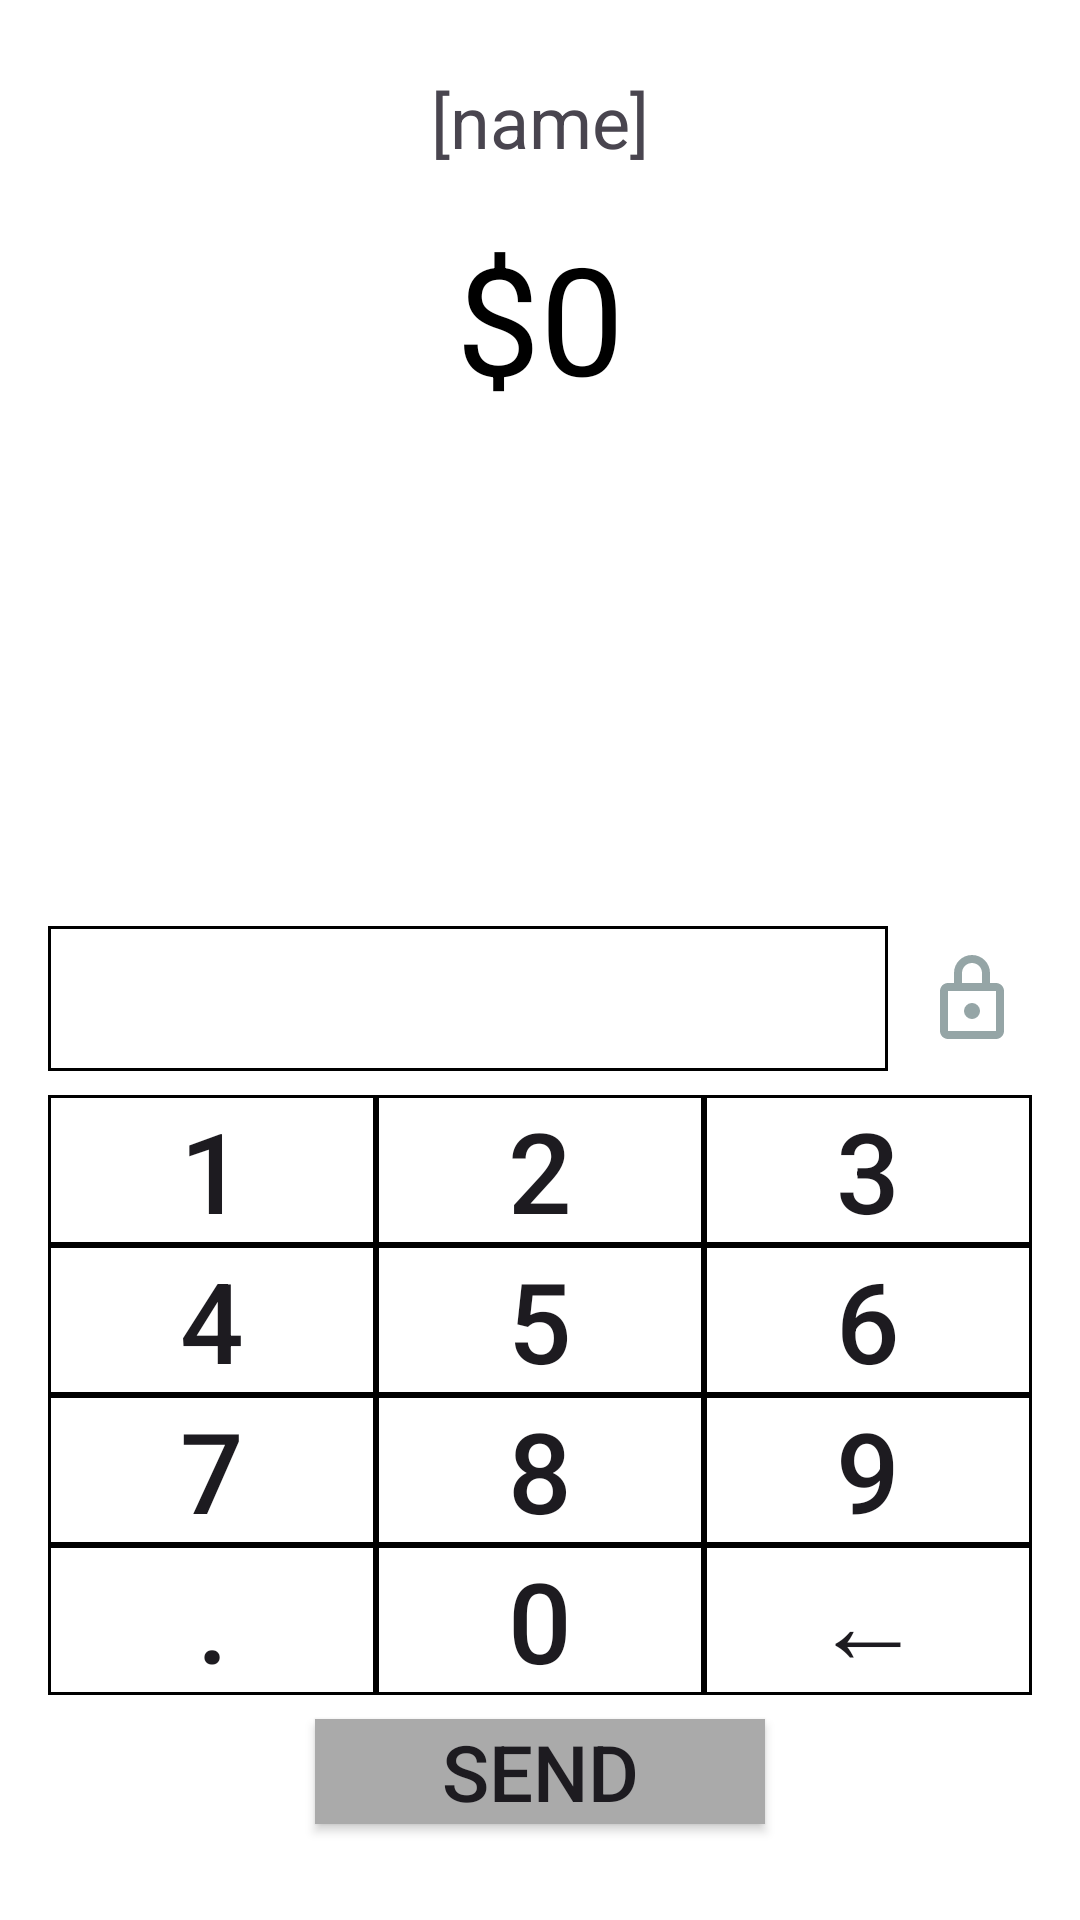

Here is an Android app screen rendered from its layout file. Give the layout XML and the strings, colors and styles it references.
<!-- AndroidManifest.xml: application theme Theme._2025_04_project_abare_edwards -->
<!-- res/layout/fragment_send_money.xml -->
<?xml version="1.0" encoding="utf-8"?>
<androidx.constraintlayout.widget.ConstraintLayout xmlns:android="http://schemas.android.com/apk/res/android"
    xmlns:app="http://schemas.android.com/apk/res-auto"
    android:layout_width="match_parent"
    android:layout_height="match_parent"
    android:background="#FFFFFF"
    android:padding="16dp">

    <TextView
        android:id="@+id/name"
        android:layout_width="0dp"
        android:layout_height="wrap_content"
        android:layout_marginBottom="8dp"
        android:gravity="center"
        android:padding="8dp"
        android:text="[name]"
        android:textSize="24sp"
        app:layout_constraintTop_toTopOf="parent"
        app:layout_constraintStart_toStartOf="parent"
        app:layout_constraintEnd_toEndOf="parent"
        app:layout_constraintBottom_toTopOf="@+id/amount"
        />

    <TextView
        android:id="@+id/amount"
        android:layout_width="0dp"
        android:layout_height="wrap_content"
        android:layout_marginBottom="8dp"
        android:gravity="center"
        android:padding="8dp"
        android:text="$0"
        android:textColor="#000000"
        android:textSize="50sp"
        app:layout_constraintTop_toBottomOf="@id/name"
        app:layout_constraintStart_toStartOf="parent"
        app:layout_constraintEnd_toEndOf="parent"
        app:layout_constraintBottom_toTopOf="@+id/comment"
        />

    <androidx.constraintlayout.widget.ConstraintLayout
        android:layout_width="0dp"
        android:layout_height="wrap_content"
        android:layout_marginBottom="8dp"
        app:layout_constraintStart_toStartOf="parent"
        app:layout_constraintEnd_toEndOf="parent"
        app:layout_constraintBottom_toTopOf="@+id/keypad1">

        <EditText
            android:id="@+id/comment"
            android:layout_width="0dp"
            android:layout_height="wrap_content"
            android:gravity="center_vertical"
            android:inputType="text"
            android:padding="8dp"
            android:textSize="24sp"
            android:textColor="#000000"
            android:background="@drawable/border"
            app:layout_constraintStart_toStartOf="parent"
            app:layout_constraintEnd_toStartOf="@id/lockButton"
            app:layout_constraintTop_toTopOf="parent"
            app:layout_constraintBottom_toBottomOf="parent" />

        <ImageButton
            android:id="@+id/lockButton"
            android:layout_width="40dp"
            android:layout_height="40dp"
            android:src="@drawable/ic_lock"
            android:background="?attr/selectableItemBackgroundBorderless"
            app:layout_constraintStart_toEndOf="@id/comment"
            app:layout_constraintEnd_toEndOf="parent"
            app:layout_constraintTop_toTopOf="parent"
            app:layout_constraintBottom_toBottomOf="parent"
            android:layout_marginStart="8dp" />
    </androidx.constraintlayout.widget.ConstraintLayout>

    <androidx.constraintlayout.widget.ConstraintLayout
        android:id="@+id/keypad1"
        android:layout_width="match_parent"
        android:layout_height="200dp"
        android:layout_marginBottom="8dp"
        app:layout_constraintEnd_toEndOf="parent"
        app:layout_constraintStart_toStartOf="parent"
        app:layout_constraintBottom_toTopOf="@id/buttonSend"
        >

        <Button
            android:id="@+id/button1"
            android:layout_width="0dp"
            android:layout_height="0dp"
            android:text="1"
            android:autoSizeTextType="uniform"
            android:gravity="center"
            android:background="@drawable/border"
            app:layout_constraintTop_toTopOf="parent"
            app:layout_constraintStart_toStartOf="parent"
            app:layout_constraintEnd_toStartOf="@id/button2"
            app:layout_constraintBottom_toTopOf="@+id/button4" />

        <Button
            android:id="@+id/button2"
            android:layout_width="0dp"
            android:layout_height="0dp"
            android:text="2"
            android:autoSizeTextType="uniform"
            android:gravity="center"
            android:background="@drawable/border"
            app:layout_constraintTop_toTopOf="parent"
            app:layout_constraintStart_toEndOf="@id/button1"
            app:layout_constraintEnd_toStartOf="@id/button3"
            app:layout_constraintBottom_toTopOf="@+id/button5" />

        <Button
            android:id="@+id/button3"
            android:layout_width="0dp"
            android:layout_height="0dp"
            android:text="3"
            android:autoSizeTextType="uniform"
            android:gravity="center"
            android:background="@drawable/border"
            app:layout_constraintTop_toTopOf="parent"
            app:layout_constraintStart_toEndOf="@id/button2"
            app:layout_constraintEnd_toEndOf="parent"
            app:layout_constraintBottom_toTopOf="@+id/button6" />

        
        <Button
            android:id="@+id/button4"
            android:layout_width="0dp"
            android:layout_height="0dp"
            android:text="4"
            android:autoSizeTextType="uniform"
            android:gravity="center"
            android:background="@drawable/border"
            app:layout_constraintTop_toBottomOf="@id/button1"
            app:layout_constraintStart_toStartOf="parent"
            app:layout_constraintEnd_toStartOf="@id/button5"
            app:layout_constraintBottom_toTopOf="@+id/button7" />

        <Button
            android:id="@+id/button5"
            android:layout_width="0dp"
            android:layout_height="0dp"
            android:text="5"
            android:autoSizeTextType="uniform"
            android:gravity="center"
            android:background="@drawable/border"
            app:layout_constraintTop_toBottomOf="@id/button2"
            app:layout_constraintStart_toEndOf="@id/button4"
            app:layout_constraintEnd_toStartOf="@id/button6"
            app:layout_constraintBottom_toTopOf="@+id/button8" />

        <Button
            android:id="@+id/button6"
            android:layout_width="0dp"
            android:layout_height="0dp"
            android:text="6"
            android:autoSizeTextType="uniform"
            android:gravity="center"
            android:background="@drawable/border"
            app:layout_constraintTop_toBottomOf="@id/button3"
            app:layout_constraintStart_toEndOf="@id/button5"
            app:layout_constraintEnd_toEndOf="parent"
            app:layout_constraintBottom_toTopOf="@+id/button9" />

        <Button
            android:id="@+id/button7"
            android:layout_width="0dp"
            android:layout_height="0dp"
            android:text="7"
            android:autoSizeTextType="uniform"
            android:gravity="center"
            android:background="@drawable/border"
            app:layout_constraintTop_toBottomOf="@id/button4"
            app:layout_constraintStart_toStartOf="parent"
            app:layout_constraintEnd_toStartOf="@id/button8"
            app:layout_constraintBottom_toTopOf="@+id/buttonDot" />

        <Button
            android:id="@+id/button8"
            android:layout_width="0dp"
            android:layout_height="0dp"
            android:text="8"
            android:autoSizeTextType="uniform"
            android:gravity="center"
            android:background="@drawable/border"
            app:layout_constraintTop_toBottomOf="@id/button5"
            app:layout_constraintStart_toEndOf="@id/button7"
            app:layout_constraintEnd_toStartOf="@id/button9"
            app:layout_constraintBottom_toTopOf="@+id/button0" />

        <Button
            android:id="@+id/button9"
            android:layout_width="0dp"
            android:layout_height="0dp"
            android:text="9"
            android:autoSizeTextType="uniform"
            android:gravity="center"
            android:background="@drawable/border"
            app:layout_constraintTop_toBottomOf="@id/button6"
            app:layout_constraintStart_toEndOf="@id/button8"
            app:layout_constraintEnd_toEndOf="parent"
            app:layout_constraintBottom_toTopOf="@+id/buttonBackspace" />

        
        <Button
            android:id="@+id/buttonDot"
            android:layout_width="0dp"
            android:layout_height="0dp"
            android:text="."
            android:autoSizeTextType="uniform"
            android:gravity="center"
            android:background="@drawable/border"
            app:layout_constraintTop_toBottomOf="@id/button7"
            app:layout_constraintStart_toStartOf="parent"
            app:layout_constraintEnd_toStartOf="@id/button0"
            app:layout_constraintBottom_toBottomOf="parent" />

        <Button
            android:id="@+id/button0"
            android:layout_width="0dp"
            android:layout_height="0dp"
            android:text="0"
            android:autoSizeTextType="uniform"
            android:gravity="center"
            android:background="@drawable/border"
            app:layout_constraintTop_toBottomOf="@id/button8"
            app:layout_constraintStart_toEndOf="@id/buttonDot"
            app:layout_constraintEnd_toStartOf="@id/buttonBackspace"
            app:layout_constraintBottom_toBottomOf="parent" />

        <Button
            android:id="@+id/buttonBackspace"
            android:layout_width="0dp"
            android:layout_height="0dp"
            android:text="←"
            android:autoSizeTextType="uniform"
            android:gravity="center"
            android:background="@drawable/border"
            app:layout_constraintTop_toBottomOf="@id/button9"
            app:layout_constraintStart_toEndOf="@id/button0"
            app:layout_constraintEnd_toEndOf="parent"
            app:layout_constraintBottom_toBottomOf="parent" />
    </androidx.constraintlayout.widget.ConstraintLayout>


    <Button
        android:id="@+id/buttonSend"
        android:layout_width="150dp"
        android:layout_height="35dp"
        android:layout_marginBottom="16dp"
        android:text="SEND"
        android:autoSizeTextType="uniform"
        android:gravity="center"
        android:background="@android:color/darker_gray"
        app:layout_constraintStart_toStartOf="parent"
        app:layout_constraintEnd_toEndOf="parent"
        app:layout_constraintBottom_toBottomOf="parent" />
</androidx.constraintlayout.widget.ConstraintLayout>
<!-- resources referenced by this layout -->
<resources>
  <!-- drawable border (drawable) -->
  <?xml version="1.0" encoding="utf-8"?>
  <shape xmlns:android="http://schemas.android.com/apk/res/android"
      android:shape="rectangle">
  
      <solid android:color="@android:color/white" />
  
      <stroke
          android:width="1dp"
          android:color="#000000" />
  
      <corners android:radius="0dp" />
  </shape>
  <!-- drawable ic_lock (drawable) -->
  <vector xmlns:android="http://schemas.android.com/apk/res/android"
      android:width="32dp"
      android:height="32dp"
      android:viewportWidth="24"
      android:viewportHeight="24">
      <path
          android:fillColor="?android:attr/colorPrimary"
          android:pathData="M12,15m-2,0a2,2 0,1 1,4 0a2,2 0,1 1,-4 0"/>
      <path
          android:fillColor="?android:attr/colorPrimary"
          android:pathData="M18,8h-1.5V5.5C16.5,3.01 14.49,1 12,1S7.5,3.01 7.5,5.5V8H6c-1.1,0 -2,0.9 -2,2v10c0,1.1 0.9,2 2,2h12c1.1,0 2,-0.9 2,-2V10C20,8.9 19.1,8 18,8zM9.5,5.5C9.5,4.12 10.62,3 12,3c1.38,0 2.5,1.12 2.5,2.5V8h-5V5.5zM18,20H6V10h1.5h9H18V20z"/>
  </vector>
  <style name="Theme._2025_04_project_abare_edwards" parent="Base.Theme._2025_04_project_abare_edwards" />
  <style name="Base.Theme._2025_04_project_abare_edwards" parent="Theme.Material3.DayNight.NoActionBar">
          
          
          <item name="colorPrimary">#95A5A6</item>
      </style>
</resources>
